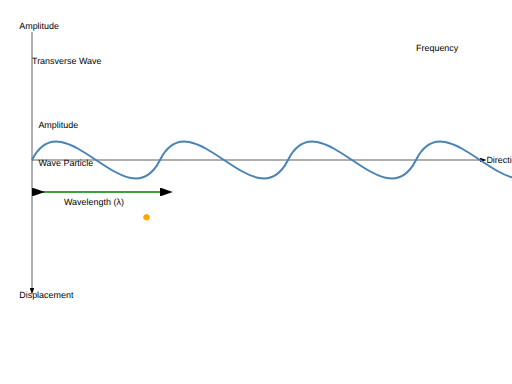
t = 0.00 s
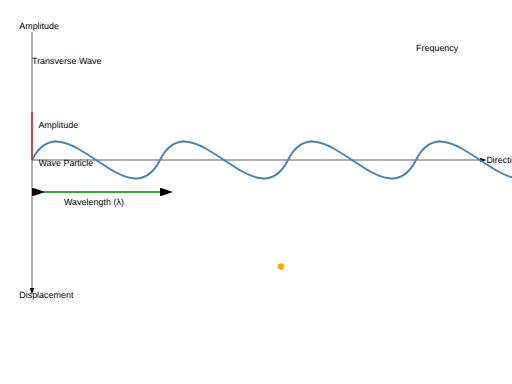
t = 0.63 s
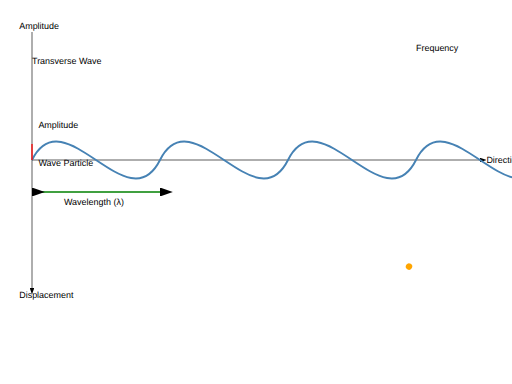
t = 0.88 s
t = 1.00 s: frame unchanged from t = 0.00 s, image omitted
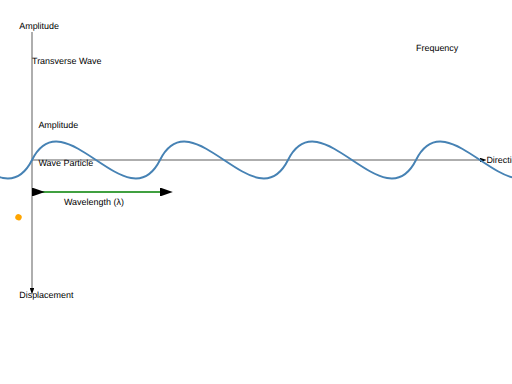
t = 2.00 s
t = 3.00 s: frame unchanged from t = 2.00 s, image omitted

The animated SVG that drew these frames (rendered in a browser with its animation timeline set to each time). Animation: 3 SMIL elements (animate=2,animateMotion=1); one cycle of 4.00 s, repeats indefinitely.

<?xml version="1.0" standalone="no"?>
<!DOCTYPE svg PUBLIC "-//W3C//DTD SVG 1.1//EN" "http://www.w3.org/Graphics/SVG/1.1/DTD/svg11.dtd">
<svg width="800" height="600" viewBox="0 0 800 600" version="1.1" xmlns="http://www.w3.org/2000/svg" xmlns:xlink="http://www.w3.org/1999/xlink">
  <title>Transverse Wave Animation</title>
  <style>
    .wave-path {
      fill: none;
      stroke: steelblue;
      stroke-width: 3;
    }
    .axis {
      stroke: black;
      stroke-width: 1;
    }
    .label {
      font-family: Arial, sans-serif;
      font-size: 14px;
      fill: black;
    }
  </style>
  <defs>
    <marker id="arrowhead" markerWidth="10" markerHeight="7" refX="0" refY="3.5" orient="auto">
      <polygon points="0 0, 10 3.5, 0 7" fill="black" />
    </marker>
  </defs>
  <g transform="translate(50, 50)">
    <line x1="0" y1="200" x2="700" y2="200" class="axis" marker-end="url(#arrowhead)" />
    <line x1="0" y1="0" x2="0" y2="400" class="axis" marker-end="url(#arrowhead)" />
    <text x="710" y="205" class="label">Direction of Propagation</text>
    <text x="-20" y="-5" class="label">Amplitude</text>
    <text x="-20" y="415" class="label">Displacement</text>
    <path id="wavePath" class="wave-path" d="M0,200 C 50,100 150,300 200,200 C 250,100 350,300 400,200 C 450,100 550,300 600,200 C 650,100 750,300 800,200" />
    <animate xlink:href="#wavePath" attributeName="d" attributeType="XML" from="M0,200 C 50,100 150,300 200,200 C 250,100 350,300 400,200 C 450,100 550,300 600,200 C 650,100 750,300 800,200" to="M-200,200 C -150,100 -50,300 0,200 C 50,100 150,300 200,200 C 250,100 350,300 400,200 C 450,100 550,300 600,200 C 650,100 750,300 800,200" dur="4s" repeatCount="indefinite" />
    <line id="amplitudeLine" x1="0" y1="200" x2="0" y2="100" stroke="red" stroke-width="2" />
    <animate attributeName="y2" attributeType="XML" xlink:href="#amplitudeLine" values="200;100;200" dur="1s" repeatCount="indefinite" />
    <text x="10" y="150" class="label">Amplitude</text>

    <line id="wavelengthLine" x1="0" y1="250" x2="200" y2="250" stroke="green" stroke-width="2" marker-end="url(#arrowhead)" marker-start="url(#arrowhead)"/>
    <text x="50" y="270" class="label">Wavelength (λ)</text>

    <circle id="particle" cx="0" cy="200" r="5" fill="orange" />
    <animateMotion xlink:href="#particle" dur="1s" repeatCount="indefinite" rotate="auto">
      <mpath xlink:href="#wavePath" />
    </animateMotion>
    <text x="10" y="210" class="label">Wave Particle</text>

    <text x="0" y="50" class="label">Transverse Wave</text>
    <text x="600" y="30" class="label">Frequency</text>
  </g>
</svg>